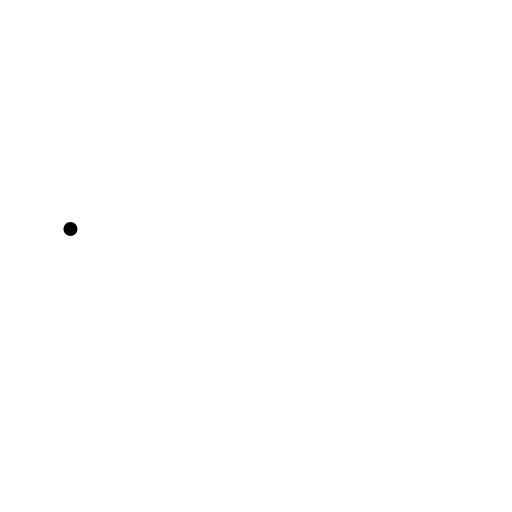
t = 0.00 s
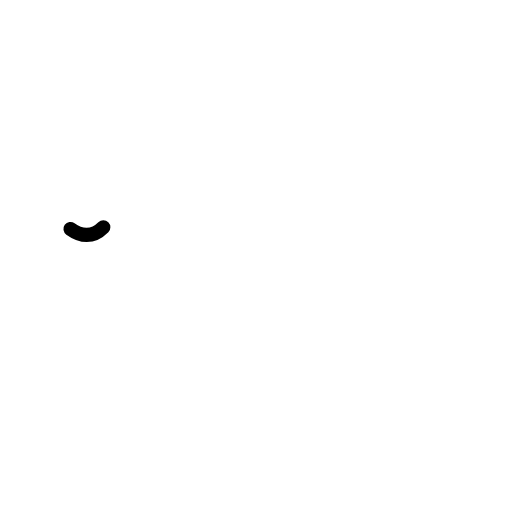
t = 0.20 s
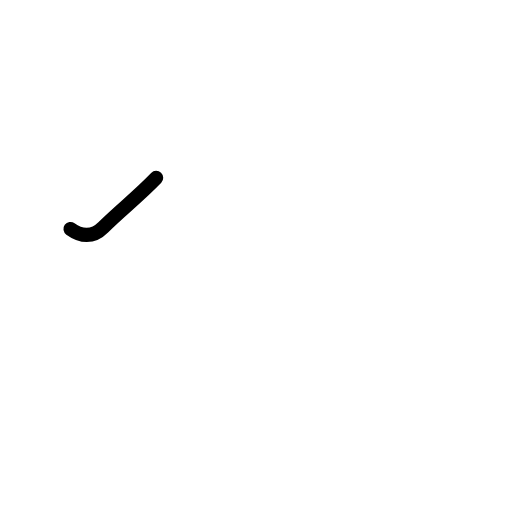
t = 0.40 s
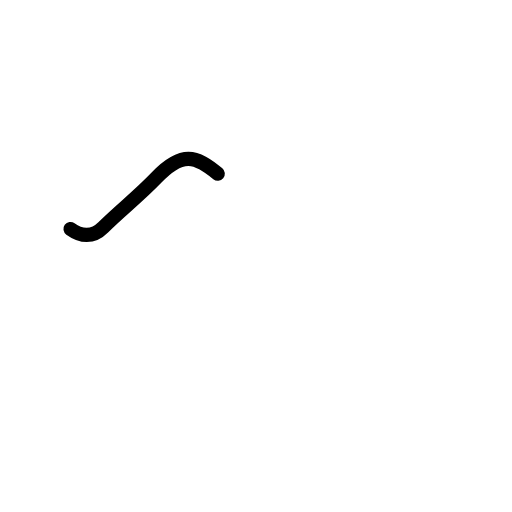
t = 0.60 s
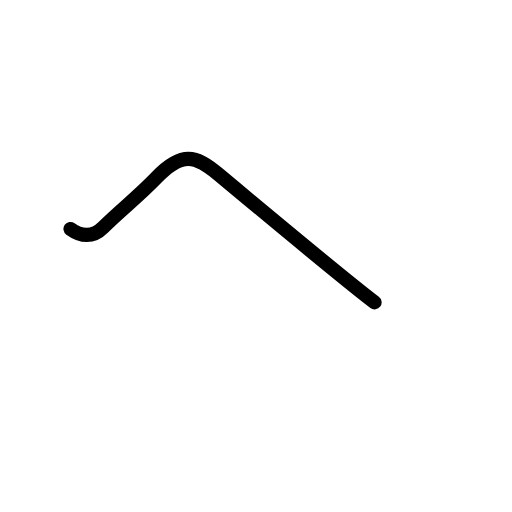
t = 0.80 s
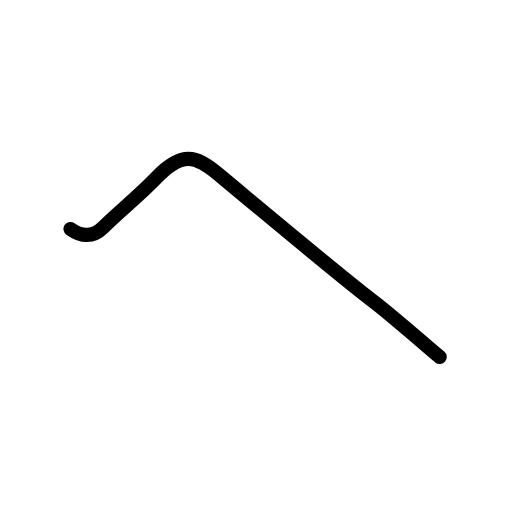
t = 1.00 s

The animated SVG that drew these frames (rendered in a browser with its animation timeline set to each time). Animation: 5 SMIL elements (animate=5); one cycle of 1.00 s.

<?xml version="1.0" encoding="UTF-8"?>
<!--
AniKanjiVG is licensed by CC-BY-SA Paul C. Sommerhoff (https://bitbucket.org/sommerhoff/anikanjivg).
AniKanjiVG uses KanjiVG which is licensed by CC-BY-SA Ulrich Apel (http://kanjivg.tagaini.net).
See also http://creativecommons.org/licenses/by-sa/3.0/
-->
<svg xmlns:kvg='http://kanjivg.tagaini.net' xmlns='http://www.w3.org/2000/svg' width='109' height='109' viewBox='0 0 109 109' style='fill:none;stroke:#000000;stroke-width:3;stroke-linecap:round;stroke-linejoin:round;' id="kvg:kanji_03078"><g id="kvg:03078"><path id="kvg:03078-s1" d="M15,48.75c2.25,1.62,4.67,1.96,7-0.38c3.62-3.62,7.46-6.54,11.25-10.5c5.5-5.75,8.48-4.75,13.12-0.88c12.12,10.12,30.38,25.12,33.38,27.38c3,2.26,12.37,10.38,13.87,11.63"><animate attributeName="d" begin="0.0s" dur="0.2s" from="M15,48.75C15,48.75,15,48.75,15,48.75" to="M15,48.75c2.25,1.62,4.67,1.96,7-0.38" />
<animate attributeName="d" begin="0.2s" dur="0.2s" from="M15,48.75c2.25,1.62,4.67,1.96,7-0.38c0,0,0,0,0,0,0" to="M15,48.75c2.25,1.62,4.67,1.96,7-0.38c3.62-3.62,7.46-6.54,11.25-10.5" />
<animate attributeName="d" begin="0.4s" dur="0.2s" from="M15,48.75c2.25,1.62,4.67,1.96,7-0.38c3.62-3.62,7.46-6.54,11.25-10.5c0,0,0,0,0,0,0" to="M15,48.75c2.25,1.62,4.67,1.96,7-0.38c3.62-3.62,7.46-6.54,11.25-10.5c5.5-5.75,8.48-4.75,13.12-0.88" />
<animate attributeName="d" begin="0.6000000000000001s" dur="0.2s" from="M15,48.75c2.25,1.62,4.67,1.96,7-0.38c3.62-3.62,7.46-6.54,11.25-10.5c5.5-5.75,8.48-4.75,13.12-0.88c0,0,0,0,0,0,0" to="M15,48.75c2.25,1.62,4.67,1.96,7-0.38c3.62-3.62,7.46-6.54,11.25-10.5c5.5-5.75,8.48-4.75,13.12-0.88c12.12,10.12,30.38,25.12,33.38,27.38" />
<animate attributeName="d" begin="0.8s" dur="0.2s" from="M15,48.75c2.25,1.62,4.67,1.96,7-0.38c3.62-3.62,7.46-6.54,11.25-10.5c5.5-5.75,8.48-4.75,13.12-0.88c12.12,10.12,30.38,25.12,33.38,27.38c0,0,0,0,0,0,0" to="M15,48.75c2.25,1.62,4.67,1.96,7-0.38c3.62-3.62,7.46-6.54,11.25-10.5c5.5-5.75,8.48-4.75,13.12-0.88c12.12,10.12,30.38,25.12,33.38,27.38c3,2.26,12.37,10.38,13.87,11.63" />
</path>
</g>
</svg>
